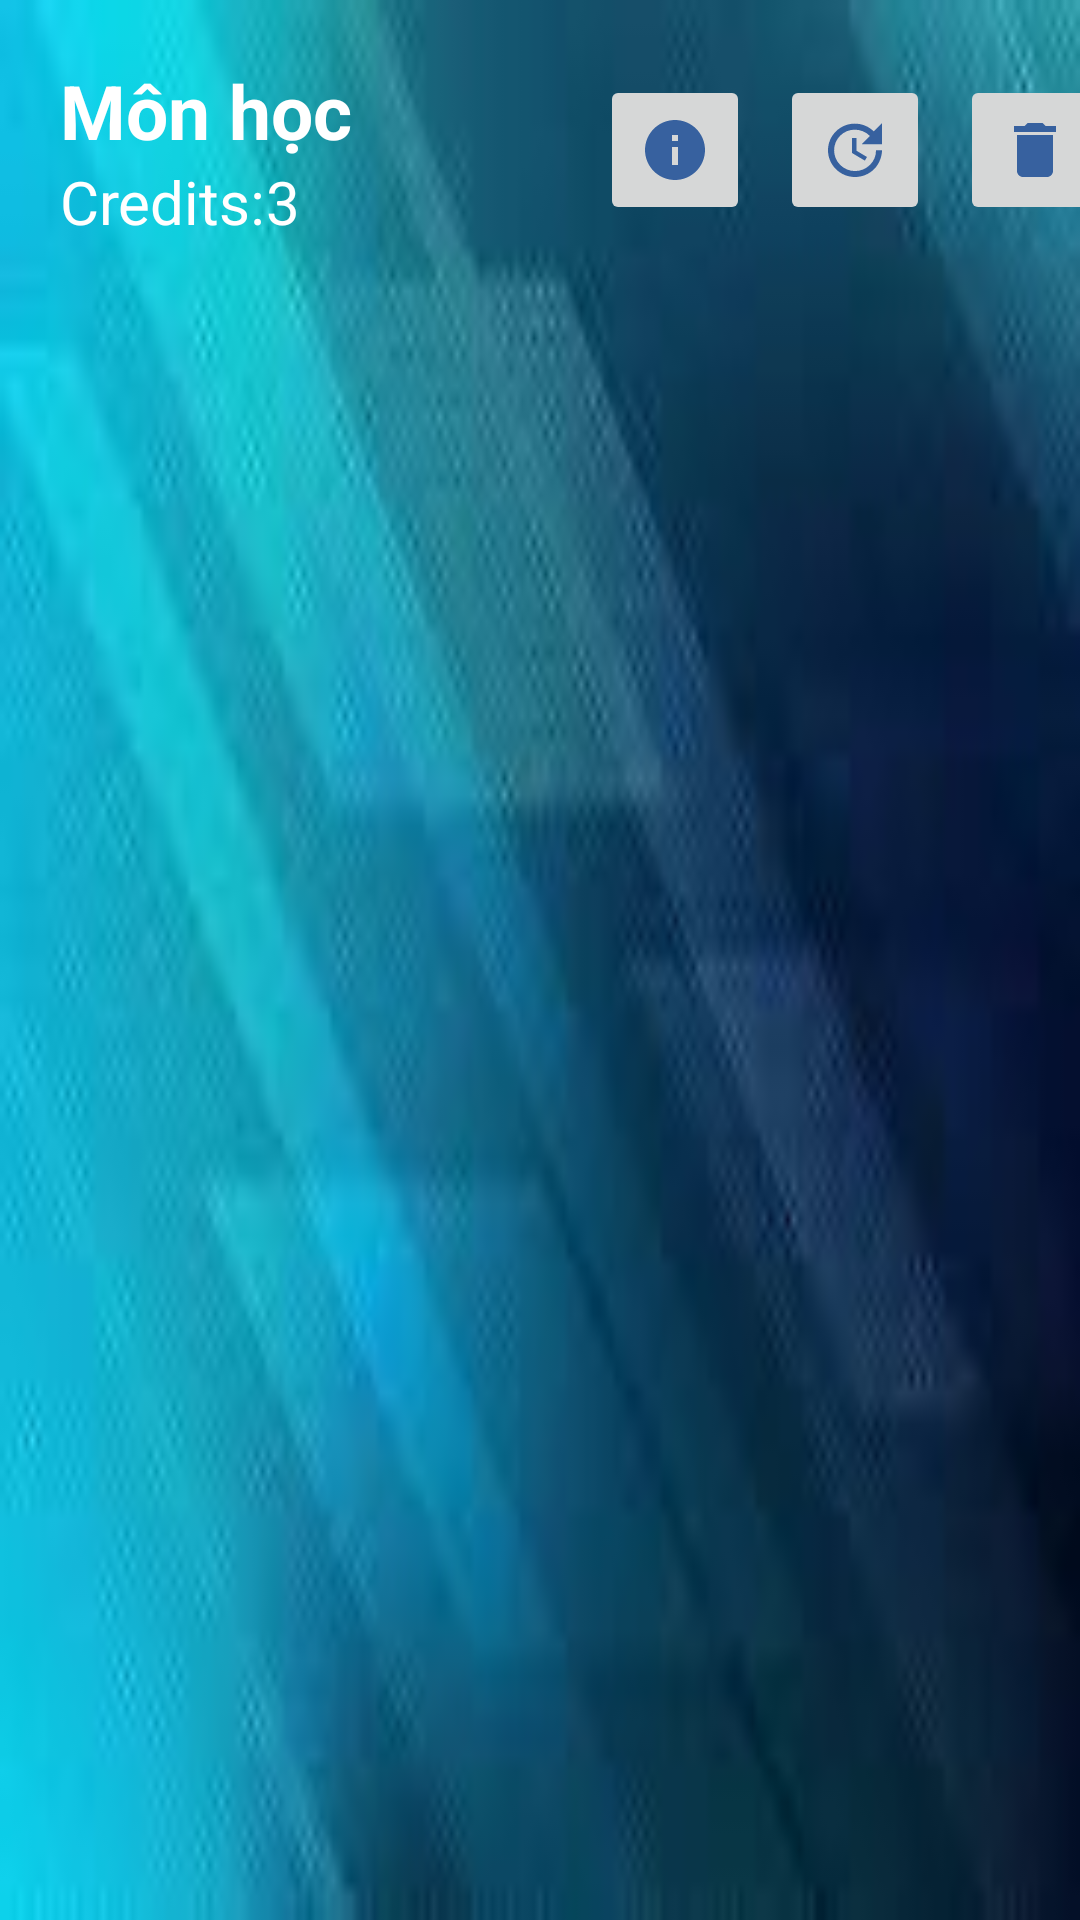

Layout XML and referenced resources for this Android screen:
<!-- AndroidManifest.xml: application theme Theme.QLSinhVien -->
<!-- res/layout/listmonhoc.xml -->
<?xml version="1.0" encoding="utf-8"?>
<LinearLayout
    xmlns:android="http://schemas.android.com/apk/res/android"
    android:layout_width="match_parent"
    android:layout_height="match_parent"
    android:descendantFocusability="blocksDescendants"
    android:orientation="horizontal"
    android:background="@drawable/images">

    <LinearLayout
        android:layout_width="200dp"
        android:layout_height="wrap_content"
        android:orientation="vertical"
        android:padding="20dp">
        <TextView
            android:layout_width="match_parent"
            android:layout_height="wrap_content"
            android:id="@+id/txtMonhoc"
            android:text="Môn học"
            android:textColor="@color/white"
            android:textSize="25sp"
            android:textStyle="bold"></TextView>
        <LinearLayout
            android:layout_width="match_parent"
            android:layout_height="wrap_content"
            android:orientation="horizontal">
            <TextView
                android:layout_width="wrap_content"
                android:layout_height="wrap_content"
                android:text="@string/sotinchi"
                android:textSize="20sp"
                android:textColor="@color/white" />
            <TextView
                android:layout_width="wrap_content"
                android:layout_height="wrap_content"
                android:id="@+id/txtSoTC"
                android:text="3"
                android:textSize="20sp"
                android:textColor="@color/white" />
        </LinearLayout>
    </LinearLayout>
    <ImageButton
        android:id="@+id/info"
        android:layout_marginTop="25dp"
        android:src="@drawable/ic_baseline_info_24"
        android:layout_width="50dp"
        android:layout_height="50dp" />
    <ImageButton
        android:id="@+id/update"
        android:layout_marginTop="25dp"
        android:src="@drawable/ic_baseline_update_24"
        android:layout_width="50dp"
        android:layout_height="50dp"
        android:layout_marginLeft="10dp"/>
    <ImageButton
        android:id="@+id/delete"
        android:layout_marginTop="25dp"
        android:src="@drawable/ic_baseline_delete_24"
        android:layout_width="50dp"
        android:layout_height="50dp"
        android:layout_marginLeft="10dp"/>
</LinearLayout>
<!-- resources referenced by this layout -->
<resources>
  <!-- drawable ic_baseline_delete_24 (drawable) -->
  <vector android:height="24dp" android:tint="#37619F"
      android:viewportHeight="24" android:viewportWidth="24"
      android:width="24dp" xmlns:android="http://schemas.android.com/apk/res/android">
      <path android:fillColor="@android:color/white" android:pathData="M6,19c0,1.1 0.9,2 2,2h8c1.1,0 2,-0.9 2,-2V7H6v12zM19,4h-3.5l-1,-1h-5l-1,1H5v2h14V4z"/>
  </vector>
  <!-- drawable ic_baseline_info_24 (drawable) -->
  <vector android:height="24dp" android:tint="#37619F"
      android:viewportHeight="24" android:viewportWidth="24"
      android:width="24dp" xmlns:android="http://schemas.android.com/apk/res/android">
      <path android:fillColor="@android:color/white" android:pathData="M12,2C6.48,2 2,6.48 2,12s4.48,10 10,10 10,-4.48 10,-10S17.52,2 12,2zM13,17h-2v-6h2v6zM13,9h-2L11,7h2v2z"/>
  </vector>
  <!-- drawable ic_baseline_update_24 (drawable) -->
  <vector android:height="24dp" android:tint="#37619F"
      android:viewportHeight="24" android:viewportWidth="24"
      android:width="24dp" xmlns:android="http://schemas.android.com/apk/res/android">
      <path android:fillColor="@android:color/white" android:pathData="M21,10.12h-6.78l2.74,-2.82c-2.73,-2.7 -7.15,-2.8 -9.88,-0.1c-2.73,2.71 -2.73,7.08 0,9.79s7.15,2.71 9.88,0C18.32,15.65 19,14.08 19,12.1h2c0,1.98 -0.88,4.55 -2.64,6.29c-3.51,3.48 -9.21,3.48 -12.72,0c-3.5,-3.47 -3.53,-9.11 -0.02,-12.58s9.14,-3.47 12.65,0L21,3V10.12zM12.5,8v4.25l3.5,2.08l-0.72,1.21L11,13V8H12.5z"/>
  </vector>
  <!-- drawable images: jpg bitmap (drawable-v24, 2671 bytes) -->
  <string name="sotinchi">Credits:</string>
  <style name="Theme.QLSinhVien" parent="Theme.MaterialComponents.DayNight.DarkActionBar">
          
          <item name="colorPrimary">@color/purple_500</item>
          <item name="colorPrimaryVariant">@color/purple_700</item>
          <item name="colorOnPrimary">@color/white</item>
          
          <item name="colorSecondary">@color/teal_200</item>
          <item name="colorSecondaryVariant">@color/teal_700</item>
          <item name="colorOnSecondary">@color/black</item>
          
          <item name="android:statusBarColor">?attr/colorPrimaryVariant</item>
          
          <item name="windowActionBar">false</item>
          <item name="windowNoTitle">true</item>
  
      </style>
  <!-- not gathered from this repository: default colours our renderer supplied (Android Studio template values) -->
  <color name="purple_500">#FF6200EE</color>
  <color name="purple_700">#FF3700B3</color>
  <color name="teal_200">#FF03DAC5</color>
  <color name="teal_700">#FF018786</color>
  <color name="black">#FF000000</color>
  <color name="white">#FFFFFFFF</color>
</resources>
